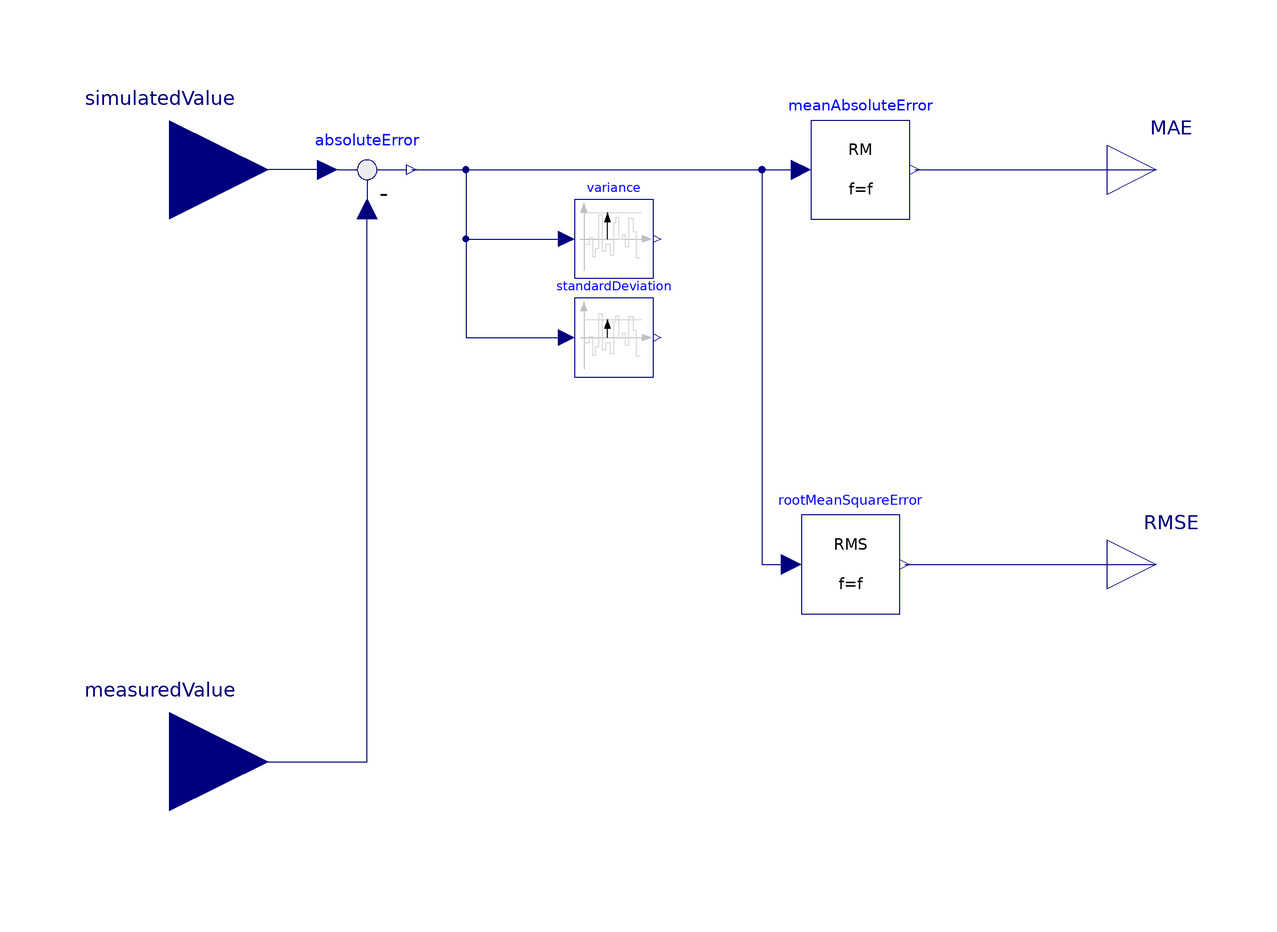

Above is the diagram view of the following Modelica model: its components placed by their Placement annotations and its connect equations drawn as lines.

model errorMetrics "Block for calculating (n)MAE and (n)RMSE"
  extends Modelica.Blocks.Icons.Block;

  parameter Modelica.SIunits.Frequency f "Base frequency";
  parameter Real x0=0 "Start value of integrator state";

  Modelica.Blocks.Math.RectifiedMean meanAbsoluteError(f=f, x0=x0) annotation (Placement(transformation(extent={{30,50},{50,70}})));
  Modelica.Blocks.Math.RootMeanSquare rootMeanSquareError(f=f, x0=x0)
    annotation (Placement(transformation(extent={{28,-30},{48,-10}})));
  Modelica.Blocks.Math.Variance variance annotation (Placement(transformation(extent={{-18,38},{-2,54}})));
  Modelica.Blocks.Math.StandardDeviation standardDeviation
    annotation (Placement(transformation(extent={{-18,18},{-2,34}})));
  Modelica.Blocks.Math.Feedback absoluteError annotation (Placement(transformation(extent={{-70,50},{-50,70}})));
  Modelica.Blocks.Interfaces.RealInput simulatedValue
    annotation (Placement(transformation(extent={{-120,40},{-80,80}})));
  Modelica.Blocks.Interfaces.RealInput measuredValue
    annotation (Placement(transformation(extent={{-120,-80},{-80,-40}})));
  Modelica.Blocks.Interfaces.RealOutput MAE annotation (Placement(transformation(extent={{90,50},{110,70}})));
  Modelica.Blocks.Interfaces.RealOutput RMSE annotation (Placement(transformation(extent={{90,-30},{110,-10}})));

//   Modelica.Blocks.Math.Division normalizedMAE annotation (Placement(transformation(extent={{68,14},{80,26}})));
//   Modelica.Blocks.Math.Mean mean(f=f, x0=x0) annotation (Placement(transformation(extent={{-48,-8},{-32,8}})));
//   Modelica.Blocks.Math.Division normalizedRMSE annotation (Placement(transformation(extent={{68,-66},{80,-54}})));
//   Modelica.Blocks.Math.Min min annotation (Placement(transformation(extent={{-8,-8},{8,8}})));
//   Modelica.Blocks.Sources.RealExpression realExpression(y=if initial() then 1 else Modelica.Constants.inf)
//     annotation (Placement(transformation(extent={{-50,-28},{-30,-8}})));
//   Modelica.Blocks.Interfaces.RealOutput nMAE annotation (Placement(transformation(extent={{90,10},{110,30}})));
//   Modelica.Blocks.Interfaces.RealOutput nRMSE annotation (Placement(transformation(extent={{90,-70},{110,-50}})));

equation
  connect(absoluteError.u1, simulatedValue) annotation (Line(points={{-68,60},{-100,60}}, color={0,0,127}));
  connect(measuredValue, absoluteError.u2) annotation (Line(points={{-100,-60},{-60,-60},{-60,52}}, color={0,0,127}));
  connect(absoluteError.y, meanAbsoluteError.u) annotation (Line(points={{-51,60},{28,60}}, color={0,0,127}));
  connect(absoluteError.y, variance.u)
    annotation (Line(points={{-51,60},{-40,60},{-40,46},{-19.6,46}}, color={0,0,127}));
  connect(absoluteError.y, standardDeviation.u)
    annotation (Line(points={{-51,60},{-40,60},{-40,26},{-19.6,26}}, color={0,0,127}));
  connect(meanAbsoluteError.y, MAE) annotation (Line(points={{51,60},{100,60}}, color={0,0,127}));
  connect(rootMeanSquareError.y, RMSE) annotation (Line(points={{49,-20},{100,-20}}, color={0,0,127}));
  connect(absoluteError.y, rootMeanSquareError.u)
    annotation (Line(points={{-51,60},{20,60},{20,-20},{26,-20}}, color={0,0,127}));

//   connect(meanAbsoluteError.y, normalizedMAE.u1)
//     annotation (Line(points={{51,60},{60,60},{60,23.6},{66.8,23.6}}, color={0,0,127}));
//   connect(rootMeanSquareError.y, normalizedRMSE.u1)
//     annotation (Line(points={{49,-20},{60,-20},{60,-56.4},{66.8,-56.4}}, color={0,0,127}));
//   connect(normalizedMAE.y, nMAE) annotation (Line(points={{80.6,20},{100,20}}, color={0,0,127}));
//   connect(normalizedRMSE.y, nRMSE) annotation (Line(points={{80.6,-60},{100,-60}}, color={0,0,127}));
//   connect(measuredValue, mean.u) annotation (Line(points={{-100,-60},{-60,-60},{-60,0},{-49.6,0}}, color={0,0,127}));
//   connect(realExpression.y, min.u2)
//     annotation (Line(points={{-29,-18},{-20,-18},{-20,-4.8},{-9.6,-4.8}}, color={0,0,127}));
//   connect(min.y, normalizedMAE.u2) annotation (Line(points={{8.8,0},{14,0},{14,16.4},{66.8,16.4}}, color={0,0,127}));
//   connect(min.y, normalizedRMSE.u2) annotation (Line(points={{8.8,0},{14,0},{14,-63.6},{66.8,-63.6}}, color={0,0,127}));
//   connect(mean.y, min.u1) annotation (Line(points={{-31.2,0},{-26,0},{-26,4.8},{-9.6,4.8}}, color={0,0,127}));
end errorMetrics;